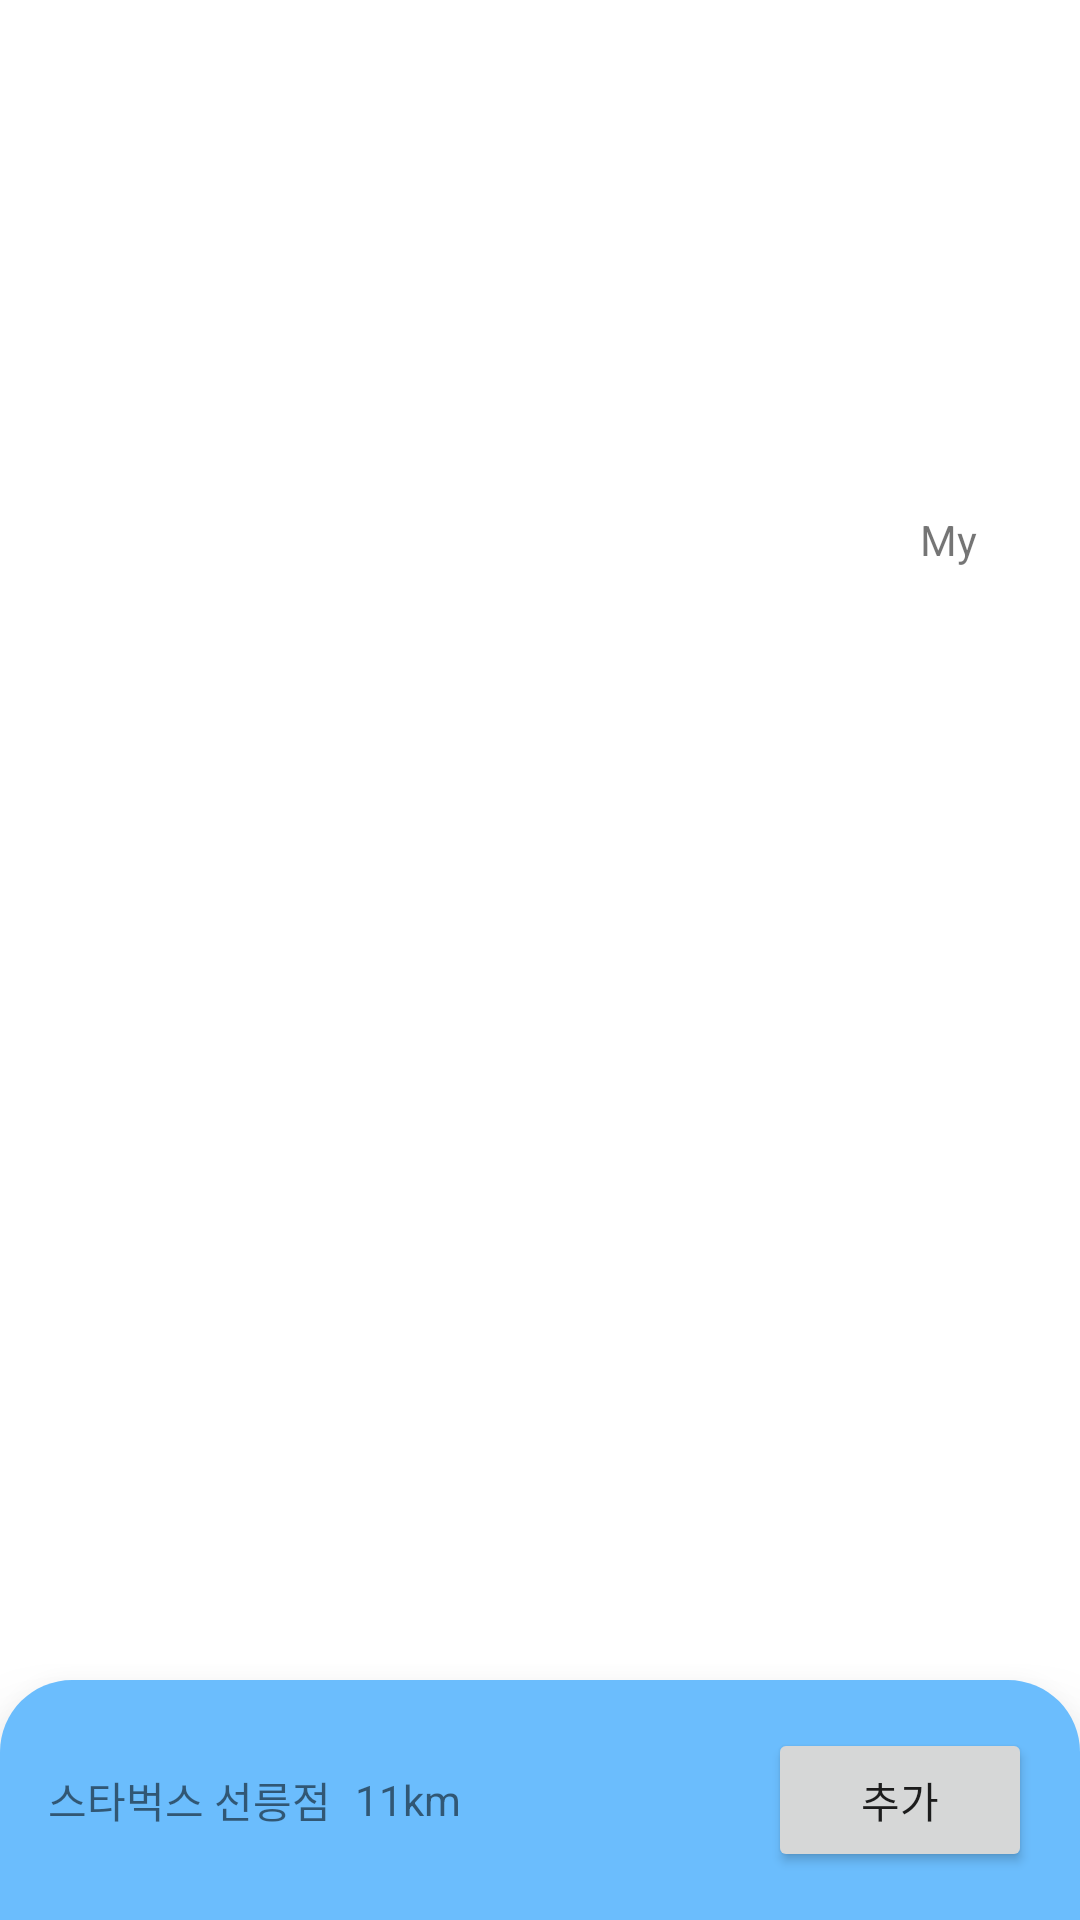

Write the Android layout XML for this screen, with the resource values it uses.
<!-- AndroidManifest.xml: application theme Theme.StudyMoa -->
<!-- res/layout/activity_main.xml -->
<?xml version="1.0" encoding="utf-8"?>
<androidx.coordinatorlayout.widget.CoordinatorLayout xmlns:android="http://schemas.android.com/apk/res/android"
    xmlns:app="http://schemas.android.com/apk/res-auto"
    android:id="@+id/container"
    android:background="@color/white"
    android:layout_width="match_parent"
    android:layout_height="match_parent">

    <TextView
        android:layout_width="40dp"
        android:layout_height="40dp"
        android:layout_gravity="right"
        android:layout_marginTop="160dp"
        android:text="My"
        android:id="@+id/myBtn"
        android:backgroundTint="@color/purple_200"
        android:background="@drawable/my_btn"
        android:elevation="16dp"
        android:gravity="center"
        android:layout_marginRight="24dp"/>

    <LinearLayout
        android:orientation="vertical"
        android:layout_width="match_parent"
        android:layout_height="match_parent"
        style="@style/ModalBottomSheetDialog"
        app:behavior_hideable="false"
        app:behavior_peekHeight="80dp"
        app:layout_behavior="com.google.android.material.bottomsheet.BottomSheetBehavior"
        android:id="@+id/bottom_sheet"
        >
        <LinearLayout
            android:orientation="vertical"
            android:layout_width="match_parent"
            android:layout_height="match_parent">
            <RelativeLayout
                android:layout_width="match_parent"
                android:layout_height="80dp"
                android:orientation="horizontal"
                android:paddingHorizontal="16dp"
                >
                <TextView
                    android:id="@+id/tv_address"
                    android:layout_alignParentLeft="true"
                    android:layout_width="wrap_content"
                    android:layout_height="wrap_content"
                    android:layout_centerVertical="true"
                    android:text="스타벅스 선릉점" />

                <TextView
                    android:id="@+id/tv_distance"
                    android:layout_width="wrap_content"
                    android:layout_height="wrap_content"
                    android:layout_toRightOf="@id/tv_address"
                    android:layout_centerVertical="true"
                    android:layout_marginLeft="8dp"
                    android:text="11km" />

                <Button
                    android:id="@+id/btn"
                    android:layout_width="wrap_content"
                    android:layout_height="wrap_content"
                    android:layout_alignParentRight="true"
                    android:layout_centerVertical="true"
                    android:text="추가" />
            </RelativeLayout>
            <androidx.recyclerview.widget.RecyclerView
                android:layout_width="match_parent"
                android:layout_height="match_parent"
                android:id="@+id/recycler_view"
                />

        </LinearLayout>
    </LinearLayout>

    <androidx.fragment.app.FragmentContainerView
        android:id="@+id/main_fragment"
        android:layout_width="match_parent"
        android:layout_height="match_parent" />

</androidx.coordinatorlayout.widget.CoordinatorLayout>
<!-- resources referenced by this layout -->
<resources>
  <color name="purple_200">#FFBB86FC</color>
  <color name="white">#FFFFFFFF</color>
  <style name="ModalBottomSheetDialog" parent="Widget.MaterialComponents.BottomSheet.Modal">
          <item name="backgroundTint">@color/main_color</item>
          <item name="shapeAppearance">@style/ShapeAppearance.App.LargeComponent</item>
      </style>
  <style name="Theme.StudyMoa" parent="Theme.MaterialComponents.DayNight.NoActionBar">
          
          <item name="colorPrimary">@color/purple_500</item>
          <item name="colorPrimaryVariant">@color/purple_700</item>
          <item name="colorOnPrimary">@color/white</item>
          
          <item name="colorSecondary">@color/teal_200</item>
          <item name="colorSecondaryVariant">@color/teal_700</item>
          <item name="colorOnSecondary">@color/black</item>
          
          <item name="android:statusBarColor" tools:targetApi="l">?attr/colorPrimaryVariant</item>
          
      </style>
  <color name="main_color">#6BBDFD</color>
  <style name="ShapeAppearance.App.LargeComponent" parent="ShapeAppearance.MaterialComponents.LargeComponent">
          <item name="cornerFamily">rounded</item>
          <item name="cornerSize">24dp</item>
      </style>
  <color name="purple_500">#FF6200EE</color>
  <color name="purple_700">#FF3700B3</color>
  <color name="teal_200">#FF03DAC5</color>
  <color name="teal_700">#FF018786</color>
  <color name="black">#FF000000</color>
</resources>
